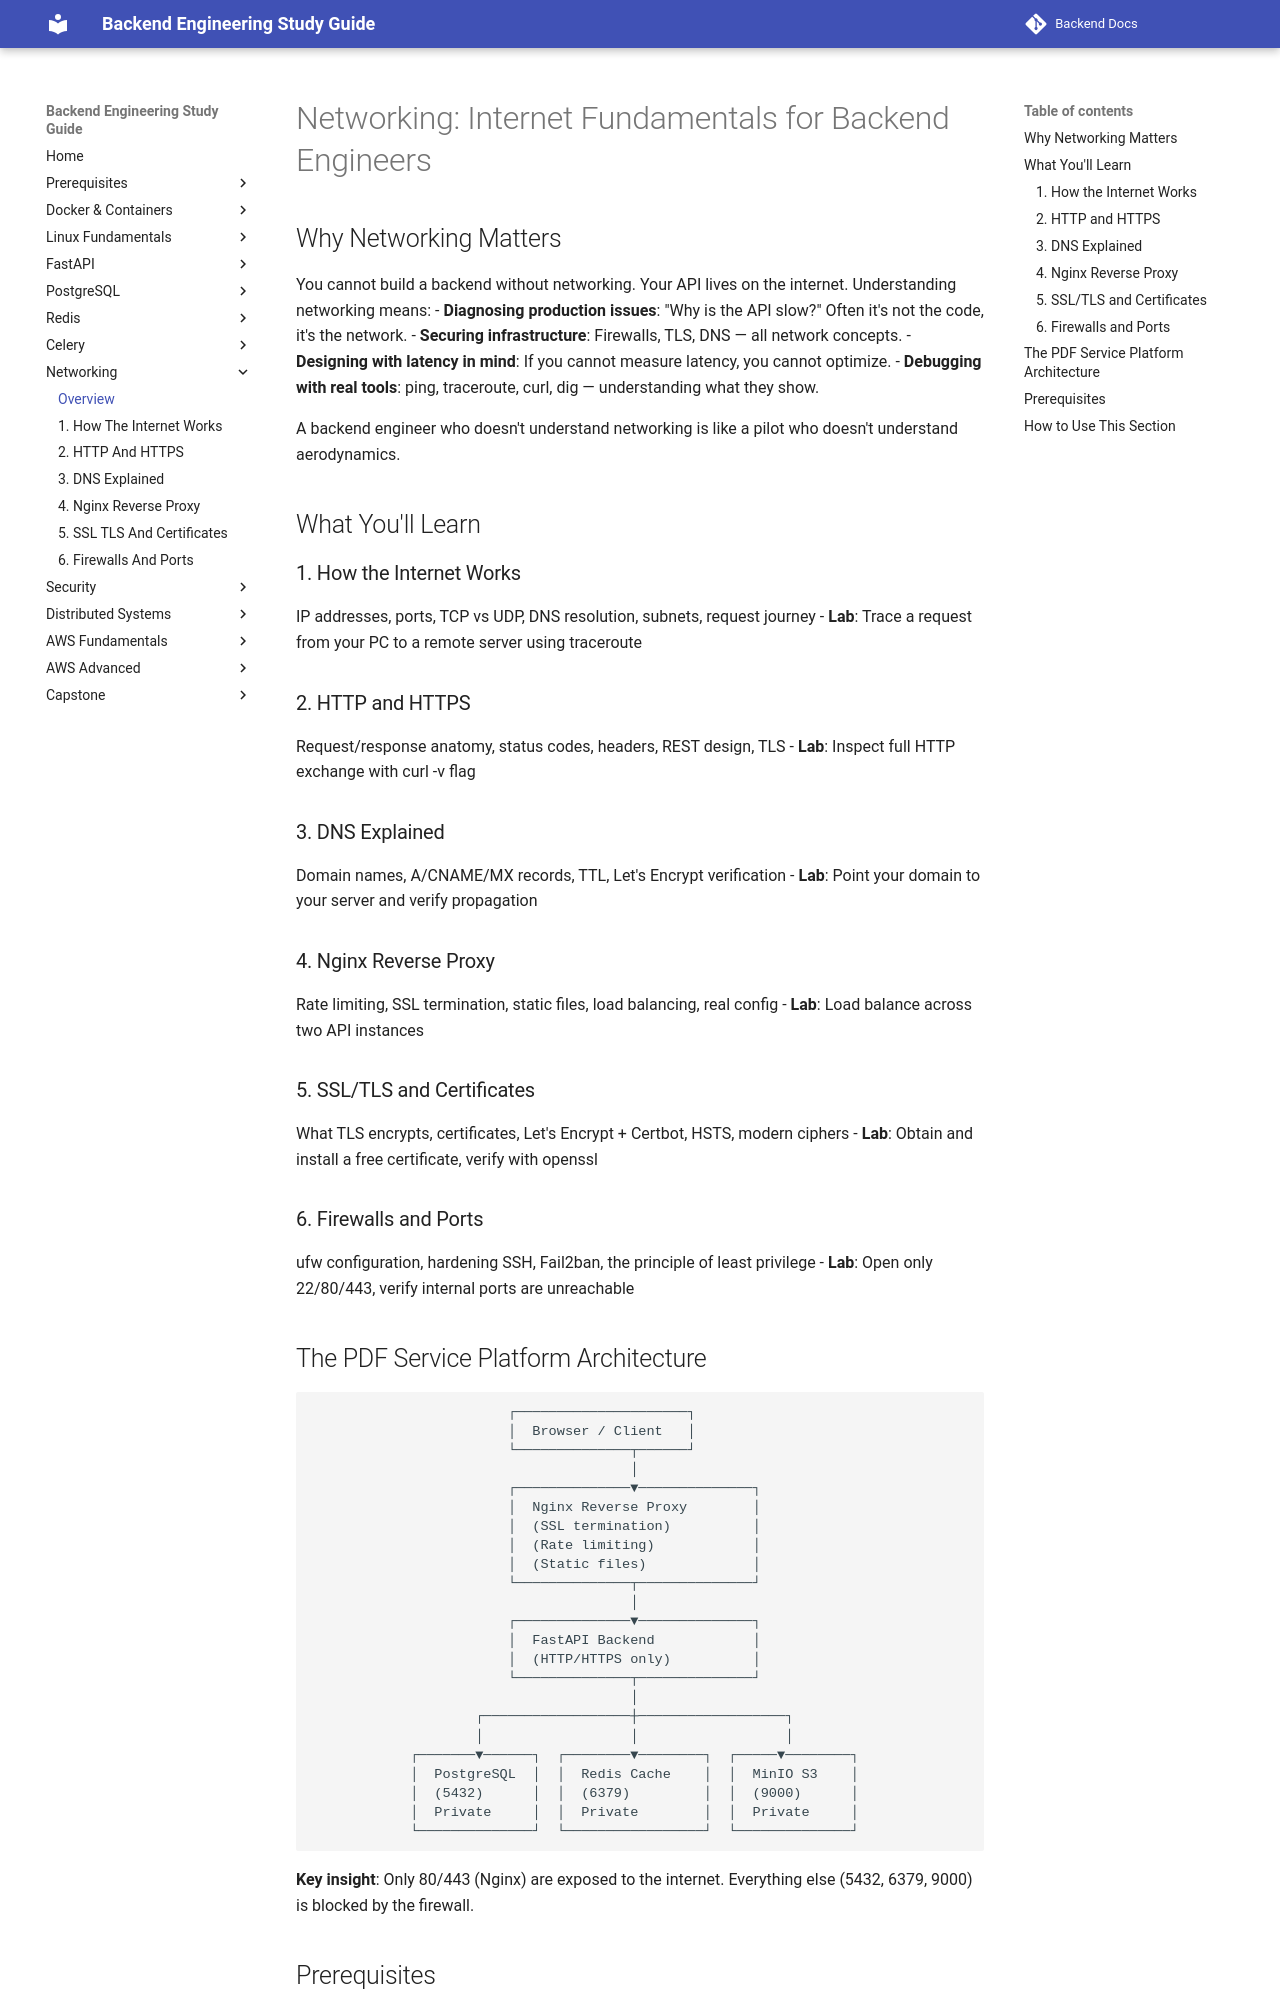

repository: aabdelmotalib/Backend-Docs · page: networking/index.html · generator: mkdocs

# Networking: Internet Fundamentals for Backend Engineers

## Why Networking Matters

You cannot build a backend without networking. Your API lives on the internet. Understanding networking means:
- **Diagnosing production issues**: "Why is the API slow?" Often it's not the code, it's the network.
- **Securing infrastructure**: Firewalls, TLS, DNS — all network concepts.
- **Designing with latency in mind**: If you cannot measure latency, you cannot optimize.
- **Debugging with real tools**: ping, traceroute, curl, dig — understanding what they show.

A backend engineer who doesn't understand networking is like a pilot who doesn't understand aerodynamics.

## What You'll Learn

### 1. How the Internet Works
IP addresses, ports, TCP vs UDP, DNS resolution, subnets, request journey
- **Lab**: Trace a request from your PC to a remote server using traceroute

### 2. HTTP and HTTPS
Request/response anatomy, status codes, headers, REST design, TLS
- **Lab**: Inspect full HTTP exchange with curl -v flag

### 3. DNS Explained
Domain names, A/CNAME/MX records, TTL, Let's Encrypt verification
- **Lab**: Point your domain to your server and verify propagation

### 4. Nginx Reverse Proxy
Rate limiting, SSL termination, static files, load balancing, real config
- **Lab**: Load balance across two API instances

### 5. SSL/TLS and Certificates
What TLS encrypts, certificates, Let's Encrypt + Certbot, HSTS, modern ciphers
- **Lab**: Obtain and install a free certificate, verify with openssl

### 6. Firewalls and Ports
ufw configuration, hardening SSH, Fail2ban, the principle of least privilege
- **Lab**: Open only 22/80/443, verify internal ports are unreachable
